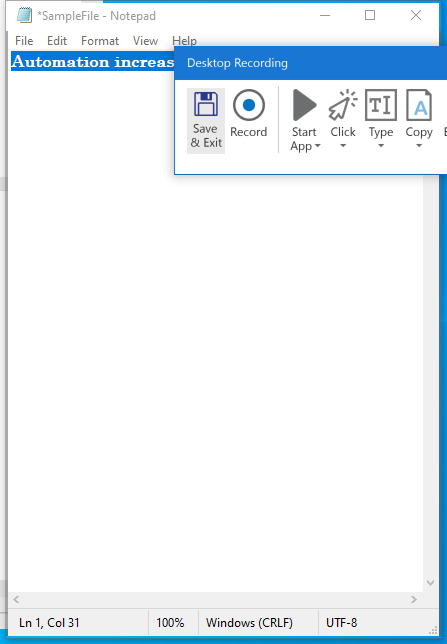
Workflow: DesktopRecording_Selectors

Step 1: Attach Window 'SampleFil Notepad' on the element in window 'File_{{selectedEmployee}}_100* - Notepad' (notepad.exe)

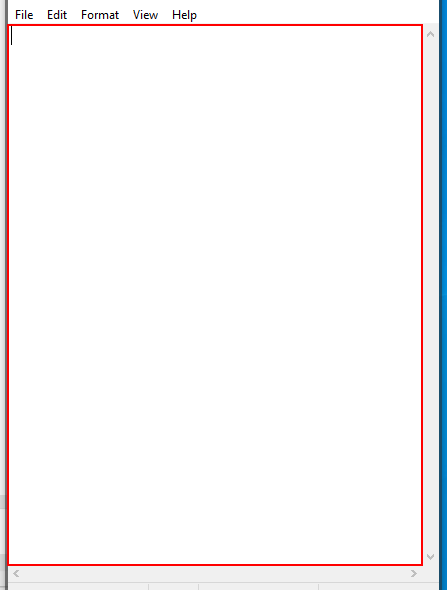
Step 2: type "Automation increase efficiency" into the editable text 'Text Editor'

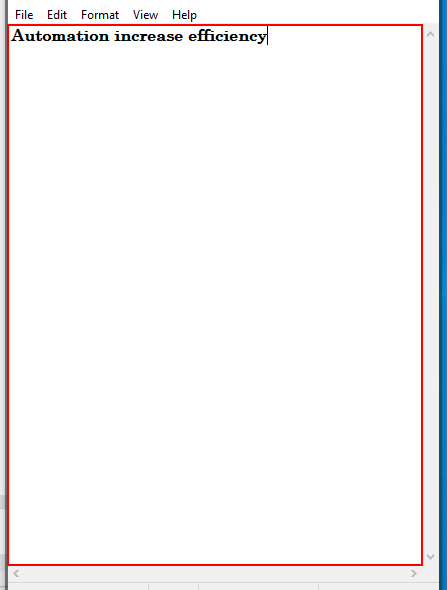
Step 3: type a value into the editable text 'Text Editor'

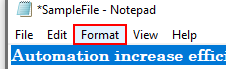
Step 4: click on the menu item 'Format'

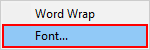
Step 5: click on 'menu item  Font...'

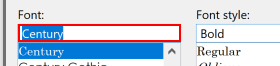
Step 6: type "Century"

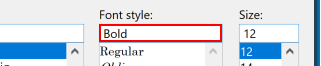
Step 7: type "Bold"

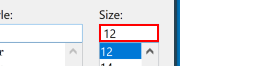
Step 8: type "12"

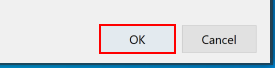
Step 9: click
